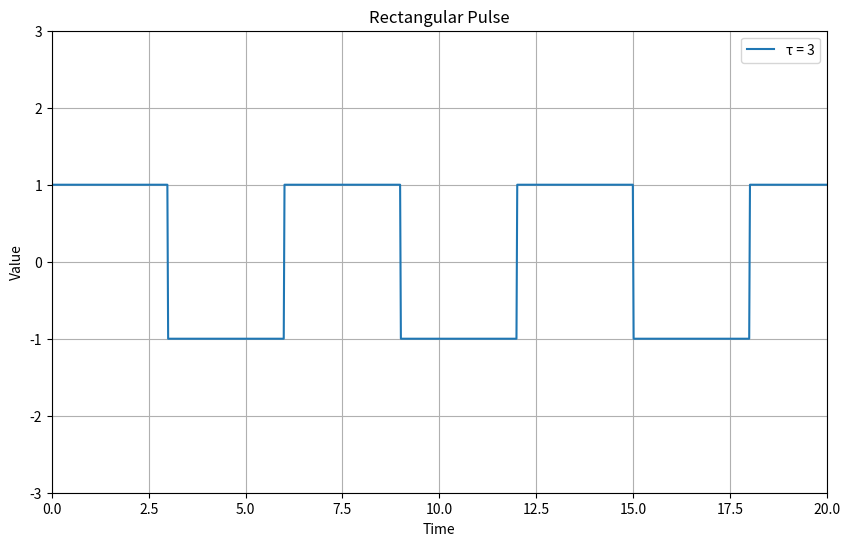

This chart was generated by the following Python code:
import numpy as np
import matplotlib.pyplot as plt

# 시간 범위를 생성합니다.
t = np.linspace(0, 20, 1000)  # 0부터 20까지 1000개의 점

# 𝜏 값을 설정합니다.
tau = 3

# 𝑠(𝑡) = ∏(t/𝜏)을 사용하여 사각파형을 생성합니다.
signal = np.array([1 if (0 <= (t_i % (2 * tau)) <= tau) else -1 for t_i in t])

# 파형을 그립니다.
plt.figure(figsize=(10, 6))
plt.plot(t, signal, label=f'τ = {tau}')
plt.title("Rectangular Pulse")
plt.xlabel("Time")
plt.ylabel("Value")
plt.grid(True)
plt.ylim([-3,3])
plt.xlim([0,20])
plt.legend()
plt.show()
